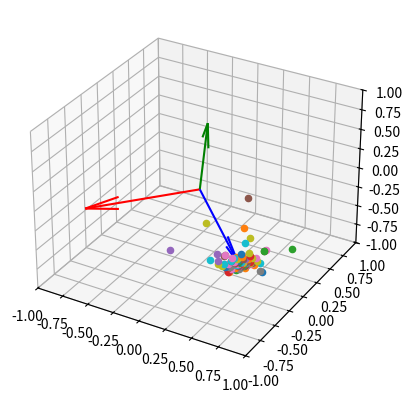

Recreate this plot in Python.
import numpy as np
import matplotlib.pyplot as plt
from mpl_toolkits.mplot3d.art3d import Poly3DCollection

def ggx_distribution(n, h, alpha):
    alphaSq = alpha ** 2
    nhDot = np.dot(n, h)
    step = 1 if nhDot > 0 else 0
    return step * alphaSq / (np.pi * (nhDot ** 2 * (alphaSq - 1) + 1) ** 2)

def ggx_distribution_cos(cos, alpha):
    alphaSq = alpha ** 2
    return alphaSq / (np.pi * (cos ** 2 * (alphaSq - 1) + 1) ** 2)

def ggx_sample(alpha):
    xi1, xi2 = np.random.random(2)
    # Compute theta using the inverted CDF
    cos_theta = np.sqrt((1.0 - xi1) / (1.0 + (alpha * alpha - 1.0) * xi1))
    sin_theta = np.sqrt(1.0 - cos_theta * cos_theta)
    
    # Compute phi
    phi = 2.0 * np.pi * xi2
    
    # Convert to Cartesian coordinates
    h_x = sin_theta * np.cos(phi)
    h_y = sin_theta * np.sin(phi)
    h_z = cos_theta
    
    return np.array([h_x, h_y, h_z])

def random_unit_vector():
    phi = np.random.uniform(0, 2 * np.pi)
    cosTheta = 1 - 2 * np.random.uniform(0, 1)
    sinTheta = (1 - cosTheta**2) ** (1/2)
    x = sinTheta * np.cos(phi)
    y = sinTheta * np.sin(phi)
    z = cosTheta
    return np.array([x, y, z])

def random_unit_vector_hemi(n):
    temp = random_unit_vector()
    if np.dot(n, temp) < 0:
        temp *= -1
    return temp

def monte_carlo_integration(samples, alpha):
    n = np.array([0, 0, 1])
    total = 0
    for _ in range(samples):
        h = random_unit_vector_hemi(n)
        total += ggx_distribution(n, h, alpha) * np.dot(n, h)
    return total / samples *  2 * np.pi

# alpha = 0.01
# num_samples = 10000
# integral = monte_carlo_integration(num_samples, alpha)
# print("Monte Carlo Integration Result:", integral)

# x = np.arange(0, np.pi / 2, 0.01)
# g = ggx_distribution_cos(np.cos(x), alpha)
# plt.plot(x, g)
# plt.show()

# n = random_unit_vector()
# vecs = np.array([random_unit_vector_hemi(n) for _ in range(100)])
# zeros = np.zeros([100, 3])
# vecs = np.concatenate([zeros, vecs], 1)
# fig = plt.figure()
# ax = fig.add_subplot(111, projection="3d")
# ax.set_xlim([-1, 1])
# ax.set_ylim([-1, 1])
# ax.set_zlim([-1, 1])
# for vec in vecs:
#     ax.quiver(*vec)
# ax.quiver(0, 0, 0, n[0], n[1], n[2], color = "red")
# plt.show()

alpha = 0.1
N = 100
n = random_unit_vector()
up = np.array([0, 0, 1])
t = np.cross(n, up)
t /= np.linalg.norm(t)
b = np.cross(t, n)
b /= np.linalg.norm(b)

vecs = np.array([ggx_sample(alpha) for _ in range(N)])
zeros = np.zeros([N, 3])
vecs = np.concatenate([zeros, vecs], 1)
fig = plt.figure()
ax = fig.add_subplot(111, projection="3d")
ax.set_xlim([-1, 1])
ax.set_ylim([-1, 1])
ax.set_zlim([-1, 1])
for vec in vecs:
    M = np.vstack([t, b, n]).T
    vec = M @ vec[3:]
    if np.dot(vec, n) < 0.001:
        raise Exception()
    ax.scatter(vec[0], vec[1], vec[2])
#     ax.quiver(*vec)
ax.quiver(0, 0, 0, t[0], t[1], t[2], color = "red")
ax.quiver(0, 0, 0, b[0], b[1], b[2], color = "green")
ax.quiver(0, 0, 0, n[0], n[1], n[2], color = "blue")
plt.show()